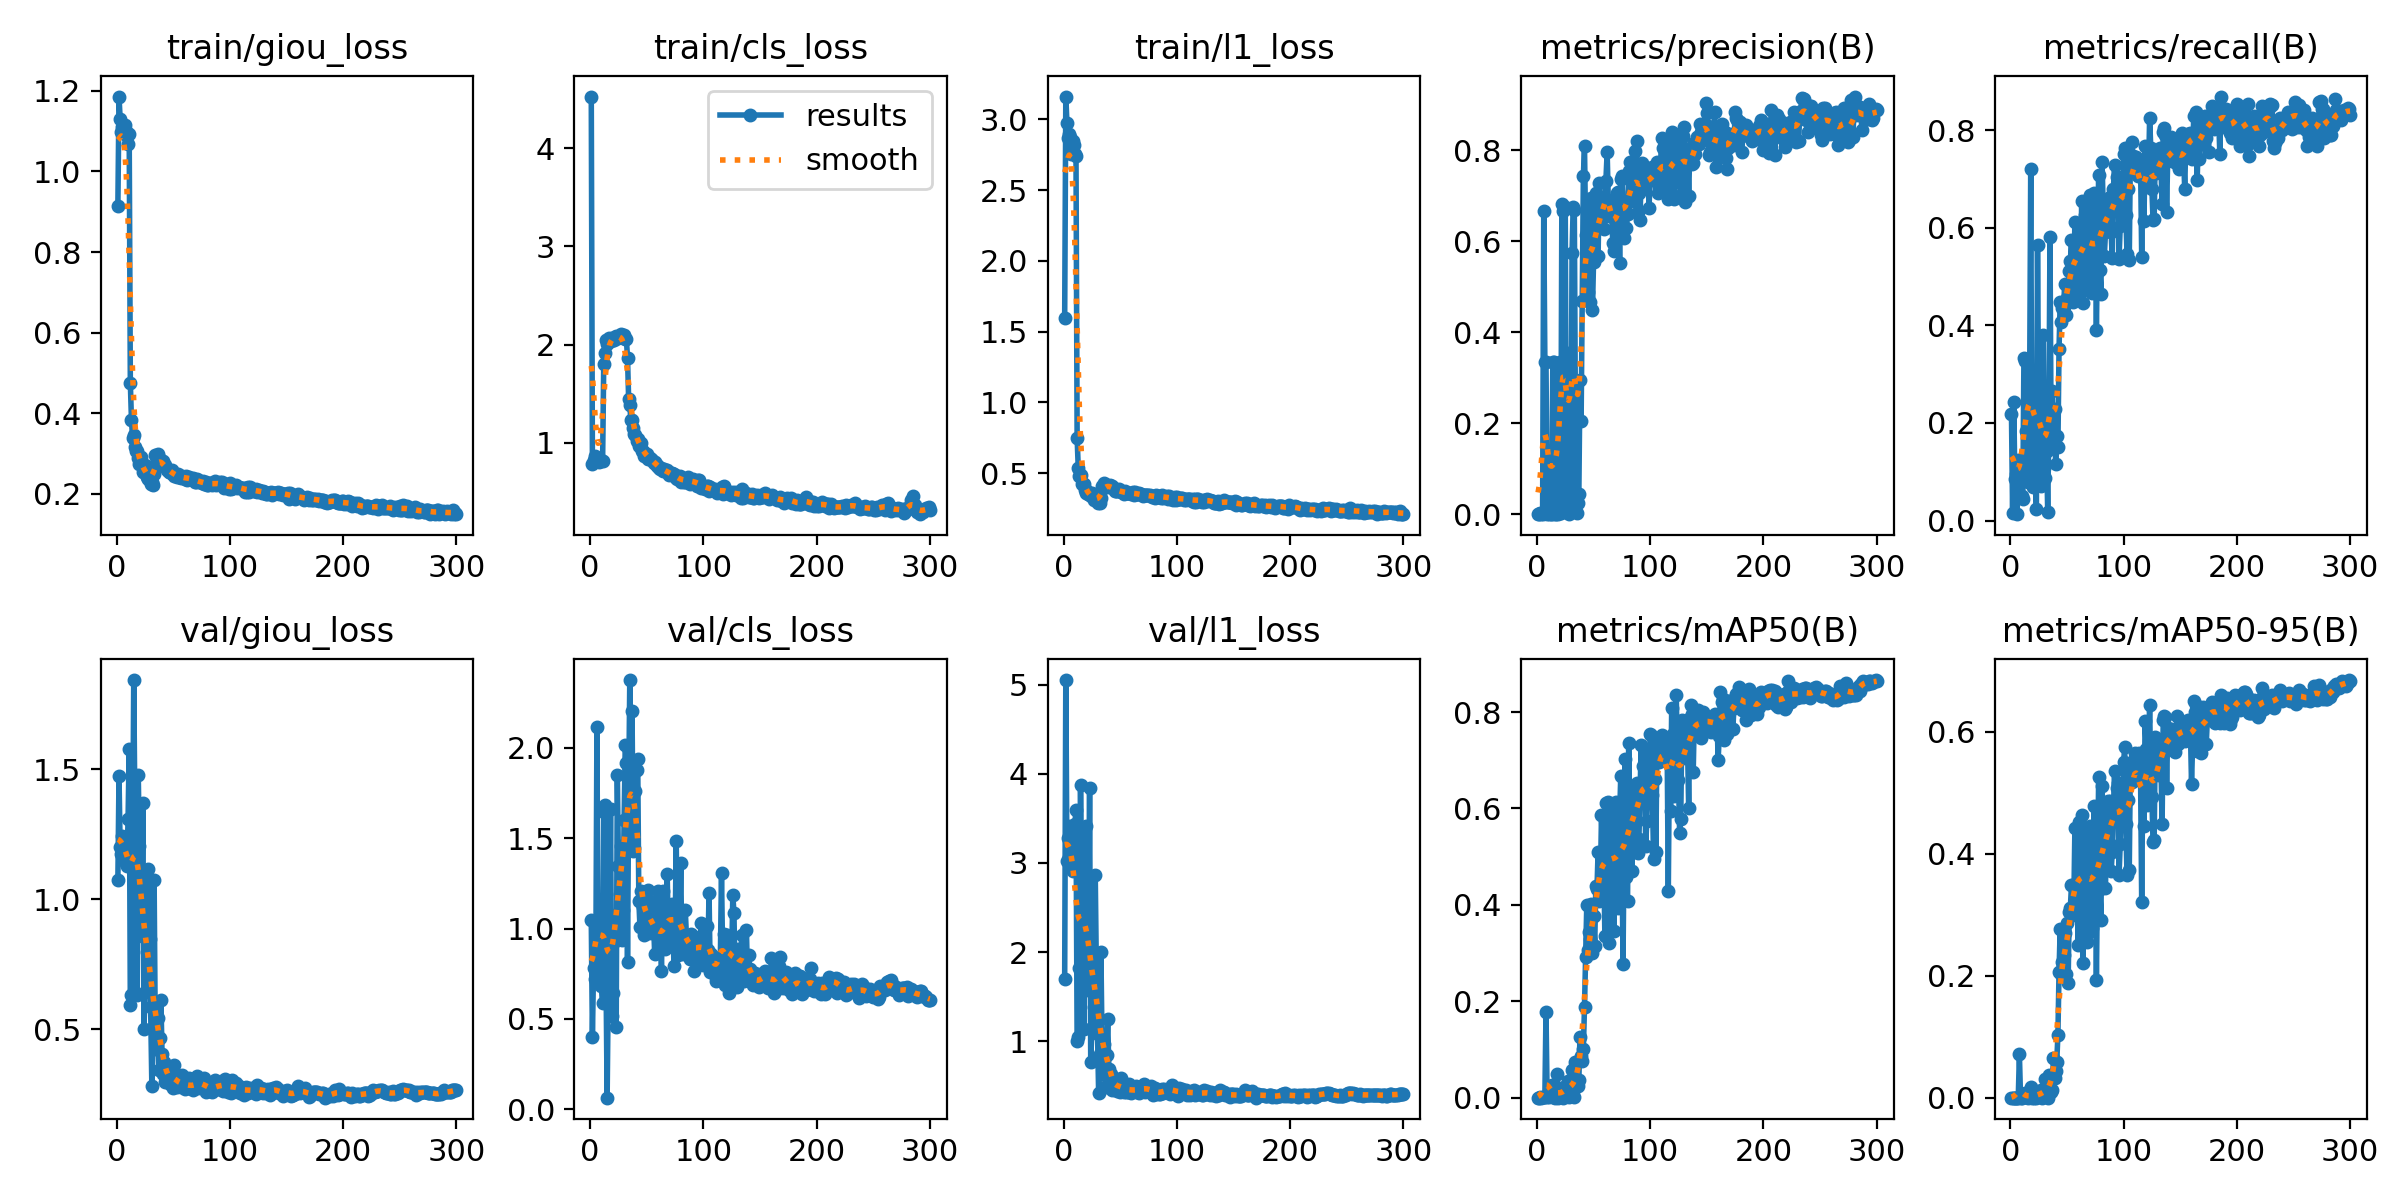

Data behind this chart, as committed beside it:
epoch, train/giou_loss, train/cls_loss, train/l1_loss, metrics/precision(B), metrics/recall(B), metrics/mAP50(B), metrics/mAP50-95(B), val/giou_loss, val/cls_loss, val/l1_loss, lr/pg0, lr/pg1, lr/pg2
1, 0.9152, 4.524, 1.595, 0.00016, 0.2174, 0.00031, 6e-05, 1.074, 1.046, 1.701, 0.0978, 2.2e-06, 2.2e-06
2, 1.186, 0.7887, 3.162, 3e-05, 0.01517, 2e-05, 1e-05, 1.474, 0.4004, 5.053, 0.09555, 4.45e-06, 4.45e-06
3, 1.13, 0.8296, 2.975, 0.00187, 0.2421, 0.00162, 0.00029, 1.2, 0.7803, 3.018, 0.09331, 6.7e-06, 6.7e-06
4, 1.097, 0.8714, 2.87, 0.00017, 0.08497, 0.00012, 2e-05, 1.174, 0.7202, 3.277, 0.09106, 8.95e-06, 8.95e-06
5, 1.109, 0.8392, 2.897, 0.00079, 0.09627, 0.00129, 0.0002, 1.242, 0.7818, 3.061, 0.08881, 1.12e-05, 1.12e-05
6, 1.096, 0.8167, 2.877, 0.6673, 0.01307, 0.00103, 0.00025, 1.232, 2.115, 3.411, 0.08656, 1.345e-05, 1.345e-05
7, 1.115, 0.8505, 2.758, 0.3337, 0.1242, 0.00077, 0.00013, 1.149, 0.722, 2.949, 0.08432, 1.57e-05, 1.57e-05
8, 1.1, 0.8037, 2.849, 0.3334, 0.1047, 0.1771, 0.07085, 1.142, 0.809, 2.906, 0.08207, 1.795e-05, 1.795e-05
9, 1.088, 0.8171, 2.817, 0.00071, 0.1145, 0.00061, 9e-05, 1.13, 0.8601, 2.953, 0.07982, 2.02e-05, 2.02e-05
10, 1.068, 0.8279, 2.755, 0.00497, 0.05001, 0.00256, 0.00026, 1.308, 0.681, 3.435, 0.07757, 2.245e-05, 2.245e-05
11, 1.092, 0.8114, 2.744, 3e-05, 0.04348, 0.00174, 0.00045, 1.579, 0.5871, 3.598, 0.07533, 2.47e-05, 2.47e-05
12, 0.4757, 1.798, 0.7471, 0.00071, 0.334, 0.01477, 0.00374, 0.5916, 1.648, 1.002, 0.07308, 2.695e-05, 2.695e-05
13, 0.3831, 1.91, 0.5336, 0.00054, 0.3268, 0.02604, 0.00689, 0.6329, 1.682, 1.045, 0.07083, 2.92e-05, 2.92e-05
14, 0.3388, 2.043, 0.48, 0.3339, 0.1844, 0.00245, 0.00034, 1.145, 0.7478, 1.822, 0.06858, 3.145e-05, 3.145e-05
15, 0.3473, 2.004, 0.4843, 0.3339, 0.1844, 0.00245, 0.00034, 1.844, 0.06448, 3.877, 0.06633, 3.37e-05, 3.37e-05
16, 0.3153, 2.037, 0.4252, 0.00018, 0.07913, 0.00017, 2e-05, 1.366, 0.6631, 2.694, 0.06409, 3.595e-05, 3.595e-05
17, 0.3074, 2.065, 0.4251, 0.00075, 0.2543, 0.00182, 0.00034, 1.086, 0.8597, 2.574, 0.06184, 3.82e-05, 3.82e-05
18, 0.3072, 2.04, 0.4193, 0.00245, 0.7207, 0.04873, 0.01672, 0.6326, 1.663, 1.139, 0.05959, 4.045e-05, 4.045e-05
19, 0.2895, 2.071, 0.3823, 0.00049, 0.09117, 0.00029, 7e-05, 1.478, 0.5156, 2.335, 0.05734, 4.27e-05, 4.27e-05
20, 0.2735, 2.059, 0.3583, 0.3336, 0.06863, 0.00153, 0.00037, 1.204, 0.646, 3.41, 0.05509, 4.495e-05, 4.495e-05
21, 0.2916, 2.045, 0.3709, 0.00152, 0.2664, 0.00107, 0.00025, 1.044, 0.9253, 1.808, 0.05285, 4.72e-05, 4.72e-05
22, 0.2706, 2.075, 0.3506, 0.6816, 0.1013, 0.01342, 0.00364, 0.8576, 1.075, 1.573, 0.0506, 4.945e-05, 4.945e-05
23, 0.2537, 2.091, 0.3412, 0.6667, 0.02288, 0.00019, 6e-05, 1.371, 0.454, 3.841, 0.04835, 5.17e-05, 5.17e-05
24, 0.2555, 2.068, 0.3358, 0.01364, 0.5647, 0.02159, 0.00744, 0.4993, 1.848, 0.7632, 0.0461, 5.395e-05, 5.395e-05
25, 0.2709, 2.064, 0.3558, 0.6741, 0.2124, 0.02117, 0.00747, 0.6426, 1.347, 1.138, 0.04386, 5.62e-05, 5.62e-05
26, 0.2546, 2.083, 0.3288, 0.00986, 0.1866, 0.02107, 0.00351, 0.897, 1.193, 1.594, 0.04161, 5.845e-05, 5.845e-05
27, 0.2425, 2.109, 0.3078, 0.3539, 0.07143, 0.03502, 0.01335, 0.7972, 1.456, 1.387, 0.03936, 6.07e-05, 6.07e-05
28, 0.2369, 2.094, 0.3134, 0.00029, 0.1144, 0.00049, 8e-05, 1.118, 0.9359, 2.864, 0.03711, 6.295e-05, 6.295e-05
29, 0.2401, 2.091, 0.3107, 0.0047, 0.381, 0.01126, 0.00258, 0.8459, 1.106, 1.77, 0.03487, 6.52e-05, 6.52e-05
30, 0.2241, 2.097, 0.2876, 0.03402, 0.1082, 0.01913, 0.00599, 0.5857, 1.603, 1.085, 0.03262, 6.745e-05, 6.745e-05
31, 0.2304, 2.056, 0.3035, 0.5736, 0.0866, 0.05722, 0.03107, 0.2819, 2.014, 0.412, 0.03037, 6.97e-05, 6.97e-05
32, 0.2212, 2.058, 0.2889, 0.676, 0.1429, 0.01414, 0.0055, 0.5056, 1.919, 0.8591, 0.02812, 7.195e-05, 7.195e-05
33, 0.2497, 1.863, 0.3254, 0.6685, 0.01786, 0.00072, 8e-05, 1.075, 0.8143, 2.001, 0.02587, 7.42e-05, 7.42e-05
34, 0.297, 1.448, 0.4075, 0.2016, 0.1912, 0.07485, 0.03649, 0.502, 1.722, 0.9713, 0.02363, 7.645e-05, 7.645e-05
35, 0.2769, 1.38, 0.3934, 0.00185, 0.5808, 0.02853, 0.01187, 0.4258, 2.376, 0.6287, 0.02138, 7.87e-05, 7.87e-05
36, 0.2988, 1.228, 0.432, 0.02497, 0.1714, 0.02438, 0.00965, 0.5442, 1.682, 0.9652, 0.01913, 8.095e-05, 8.095e-05
37, 0.2868, 1.229, 0.4103, 0.04381, 0.2662, 0.03677, 0.01332, 0.3438, 2.204, 0.4859, 0.01688, 8.32e-05, 8.32e-05
38, 0.2861, 1.155, 0.4185, 0.2957, 0.1622, 0.1265, 0.06476, 0.4669, 1.429, 0.843, 0.01464, 8.545e-05, 8.545e-05
39, 0.2767, 1.089, 0.3988, 0.2057, 0.2286, 0.08624, 0.032, 0.6134, 1.443, 1.249, 0.01239, 8.77e-05, 8.77e-05
40, 0.2748, 1.076, 0.4108, 0.4687, 0.1164, 0.07517, 0.04416, 0.4046, 1.761, 0.6852, 0.01014, 8.995e-05, 8.995e-05
41, 0.2804, 1.016, 0.4129, 0.7425, 0.1726, 0.102, 0.05892, 0.3281, 1.88, 0.516, 0.007892, 9.22e-05, 9.22e-05
42, 0.2695, 1.034, 0.3994, 0.8087, 0.1502, 0.1888, 0.1032, 0.3754, 1.938, 0.6348, 0.005645, 9.445e-05, 9.445e-05
43, 0.2706, 0.971, 0.4104, 0.6131, 0.3515, 0.2922, 0.2064, 0.2958, 1.154, 0.4548, 0.003397, 9.67e-05, 9.67e-05
44, 0.2588, 0.9788, 0.3918, 0.5084, 0.4482, 0.3989, 0.276, 0.3133, 1.009, 0.5134, 0.001149, 9.895e-05, 9.895e-05
45, 0.2594, 1, 0.3751, 0.4883, 0.4059, 0.3054, 0.2025, 0.3033, 1.206, 0.4751, 0.0001, 0.0001, 0.0001
46, 0.2546, 0.917, 0.3733, 0.6646, 0.4351, 0.3439, 0.2231, 0.3294, 1.149, 0.5293, 0.0001, 0.0001, 0.0001
47, 0.2554, 0.9178, 0.3746, 0.4663, 0.4366, 0.3295, 0.2344, 0.288, 1.121, 0.4455, 0.0001, 0.0001, 0.0001
48, 0.2529, 0.8678, 0.3774, 0.6957, 0.4844, 0.4013, 0.2697, 0.352, 0.9664, 0.5416, 0.0001, 0.0001, 0.0001
49, 0.2599, 0.8738, 0.3881, 0.4477, 0.4206, 0.2993, 0.2029, 0.3187, 1.106, 0.504, 0.0001, 0.0001, 0.0001
50, 0.2501, 0.8864, 0.3708, 0.5546, 0.4567, 0.3763, 0.2869, 0.2722, 1.082, 0.4257, 0.0001, 0.0001, 0.0001
51, 0.244, 0.8391, 0.3646, 0.664, 0.452, 0.3154, 0.1879, 0.3625, 1.212, 0.5848, 0.0001, 0.0001, 0.0001
52, 0.246, 0.8398, 0.3686, 0.7058, 0.5121, 0.4393, 0.304, 0.3084, 0.9755, 0.4819, 0.0001, 0.0001, 0.0001
53, 0.2419, 0.851, 0.3549, 0.5672, 0.5319, 0.432, 0.3117, 0.2777, 1.054, 0.4322, 0.0001, 0.0001, 0.0001
54, 0.2489, 0.8333, 0.3751, 0.5672, 0.5741, 0.5099, 0.3488, 0.3057, 1.015, 0.4659, 0.0001, 0.0001, 0.0001
55, 0.2419, 0.8294, 0.3606, 0.7269, 0.4474, 0.4084, 0.3003, 0.2808, 1.145, 0.4268, 0.0001, 0.0001, 0.0001
56, 0.2407, 0.7992, 0.3594, 0.6696, 0.4862, 0.4441, 0.3117, 0.2985, 1.031, 0.4674, 0.0001, 0.0001, 0.0001
57, 0.2392, 0.8043, 0.3594, 0.6341, 0.6117, 0.5857, 0.4416, 0.277, 0.8622, 0.4302, 0.0001, 0.0001, 0.0001
58, 0.2446, 0.787, 0.3567, 0.6701, 0.5687, 0.4948, 0.3437, 0.3238, 0.963, 0.5203, 0.0001, 0.0001, 0.0001
59, 0.2395, 0.7602, 0.3556, 0.6273, 0.5274, 0.4852, 0.3532, 0.2876, 0.9683, 0.4474, 0.0001, 0.0001, 0.0001
60, 0.2371, 0.7685, 0.3528, 0.6822, 0.4628, 0.335, 0.2502, 0.2687, 1.207, 0.4167, 0.0001, 0.0001, 0.0001
... 240 more rows
